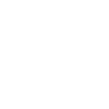
t = 0.00 s
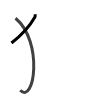
t = 1.75 s
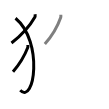
t = 3.50 s
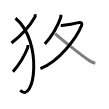
t = 5.50 s
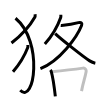
t = 7.25 s
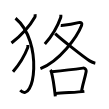
t = 9.00 s

The animated SVG that drew these frames (rendered in a browser with its animation timeline set to each time). Animation: 9 SMIL elements (animate=9); one cycle of 9.00 s.

<svg width="109px" height="109px" viewBox="0 0 px 109px" xmlns="http://www.w3.org/2000/svg" xmlns:xlink="http://www.w3.org/1999/xlink" xml:space="preserve" version="1.1"  baseProfile="full">
<path d="M35.06,14.25c0.06,0.68,0.29,1.99-0.13,2.72C29.66,26.32,24.3,32.93,11.5,43.04" style="fill:none;stroke:black;stroke-width:3;opacity:0">
  <animate attributeType="CSS" attributeName="opacity" from="0" to="1" begin="0s" dur="1s" repeatCount="Indefinite" fill="freeze" />
</path>
<path d="M15.5,18.25c28.25,23.5,18.75,86.75,4.75,72" style="fill:none;stroke:black;stroke-width:3;opacity:0">
  <animate attributeType="CSS" attributeName="opacity" from="0" to="1" begin="1s" dur="1s" repeatCount="Indefinite" fill="freeze" />
</path>
<path d="M27.85,45c0.04,0.63,0.18,1.85-0.08,2.53c-3.32,8.7-6.7,14.85-14.77,24.26" style="fill:none;stroke:black;stroke-width:3;opacity:0">
  <animate attributeType="CSS" attributeName="opacity" from="0" to="1" begin="2s" dur="1s" repeatCount="Indefinite" fill="freeze" />
</path>
<path d="M60.8,14.75c0.04,0.68,0.23,1.8-0.09,2.73c-2.5,7.11-8.06,17.72-15.88,26.6" style="fill:none;stroke:black;stroke-width:3;opacity:0">
  <animate attributeType="CSS" attributeName="opacity" from="0" to="1" begin="3s" dur="1s" repeatCount="Indefinite" fill="freeze" />
</path>
<path d="M60.76,25.41c0.33,0.04,1.76,0,2.71-0.11c3.14-0.35,10.46-1.59,14.94-2.68c3.08-0.75,3.95,0.85,3.16,2.89c-4.31,11.13-21.81,35.68-41.15,43.02" style="fill:none;stroke:black;stroke-width:3;opacity:0">
  <animate attributeType="CSS" attributeName="opacity" from="0" to="1" begin="4s" dur="1s" repeatCount="Indefinite" fill="freeze" />
</path>
<path d="M55.15,33.58c5.02,4.78,27.78,22.93,34.55,27.29c2.02,1.3,3.65,1.93,5.62,2.32" style="fill:none;stroke:black;stroke-width:3;opacity:0">
  <animate attributeType="CSS" attributeName="opacity" from="0" to="1" begin="5s" dur="1s" repeatCount="Indefinite" fill="freeze" />
</path>
<path d="M50.33,70.01c0.36,0.44,0.73,0.8,0.89,1.35c1.25,4.34,3.25,17.31,4.11,25.1" style="fill:none;stroke:black;stroke-width:3;opacity:0">
  <animate attributeType="CSS" attributeName="opacity" from="0" to="1" begin="6s" dur="1s" repeatCount="Indefinite" fill="freeze" />
</path>
<path d="M51.58,71.64c6.67-0.64,25.43-2.72,31.4-3.52c2.18-0.29,3.49,1.74,3.18,3.46c-1.29,7.14-2.71,9.64-4.63,19.51" style="fill:none;stroke:black;stroke-width:3;opacity:0">
  <animate attributeType="CSS" attributeName="opacity" from="0" to="1" begin="7s" dur="1s" repeatCount="Indefinite" fill="freeze" />
</path>
<path d="M55.51,93.63c7.24-0.88,22.03-1.26,28.86-2.25" style="fill:none;stroke:black;stroke-width:3;opacity:0">
  <animate attributeType="CSS" attributeName="opacity" from="0" to="1" begin="8s" dur="1s" repeatCount="Indefinite" fill="freeze" />
</path>
</svg>
